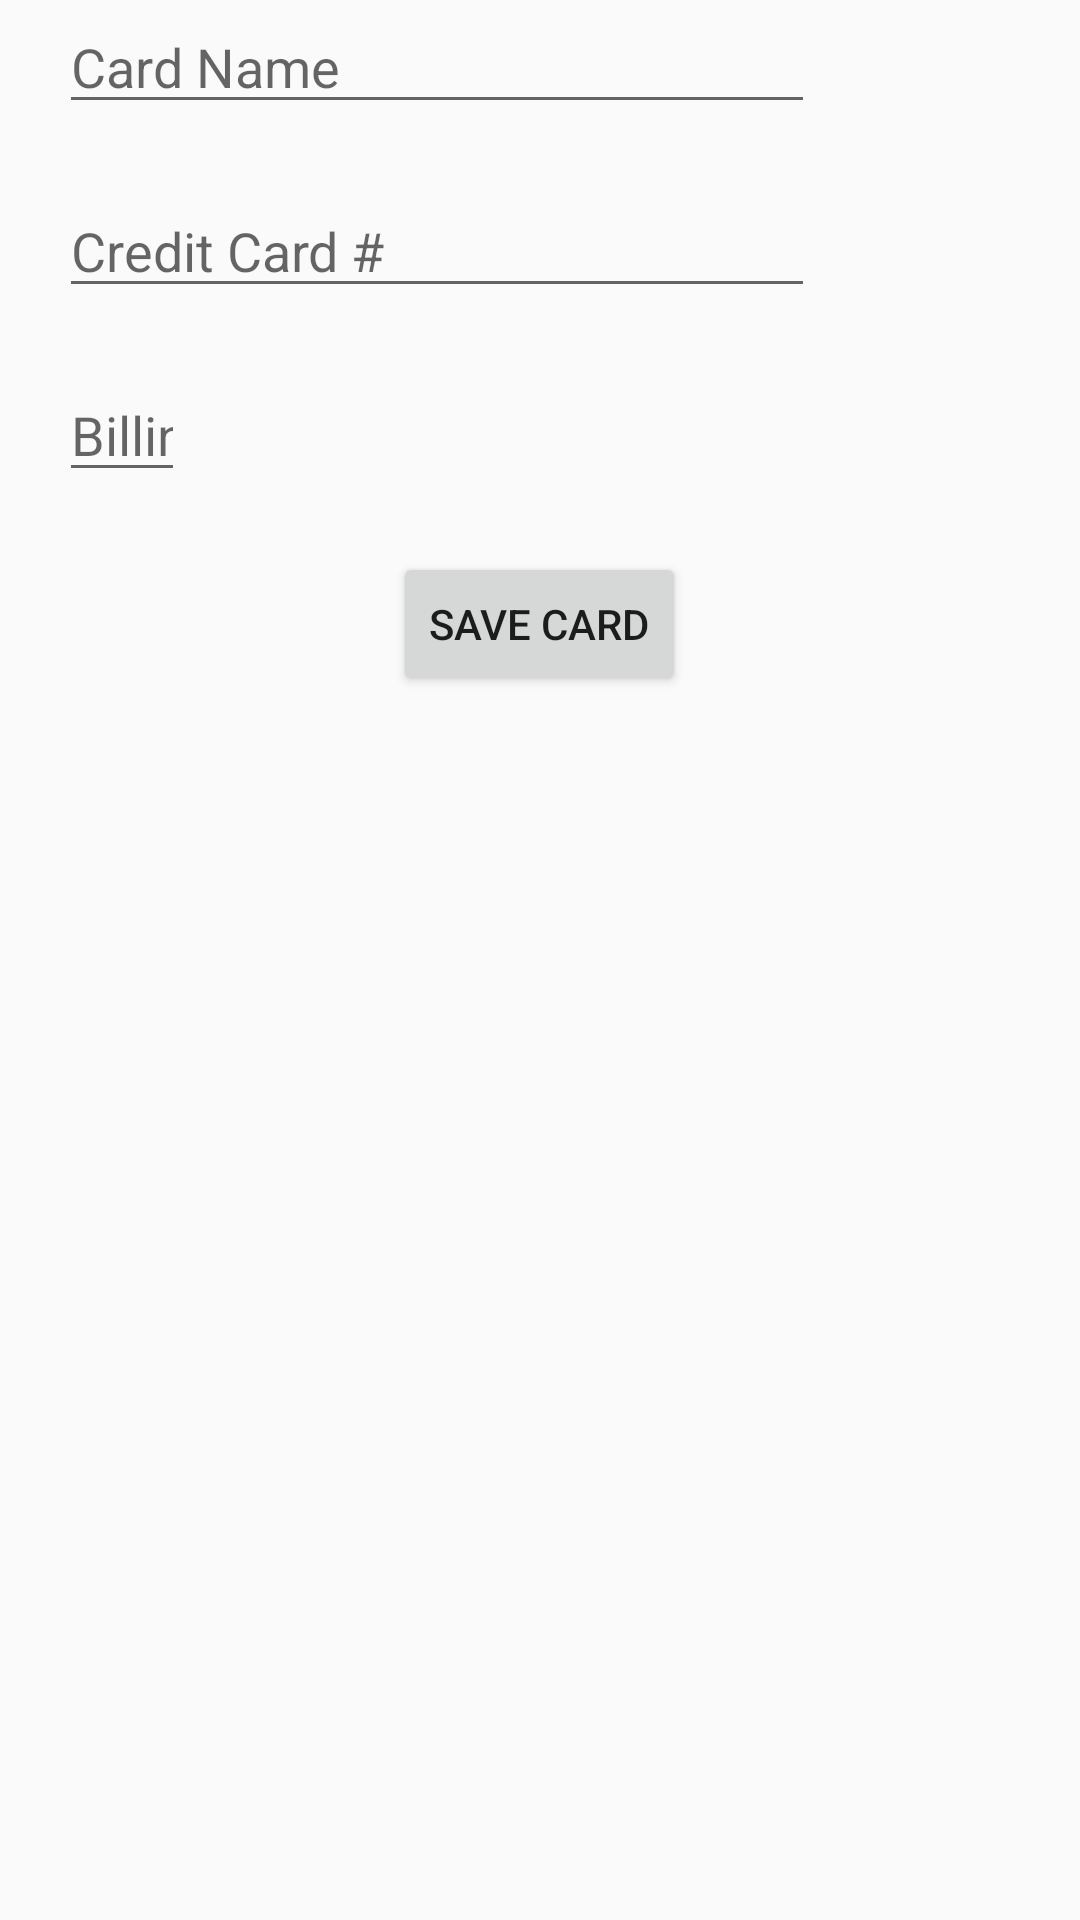

The Android layout XML behind this screen, and the referenced resources:
<!-- AndroidManifest.xml: application theme AppTheme -->
<!-- res/layout/activity_main.xml -->
<?xml version="1.0" encoding="utf-8"?>
<RelativeLayout xmlns:android="http://schemas.android.com/apk/res/android"
    xmlns:tools="http://schemas.android.com/tools" android:layout_width="match_parent"
    android:layout_height="match_parent" android:paddingLeft="@dimen/activity_horizontal_margin"
    android:paddingRight="@dimen/activity_horizontal_margin"
    android:paddingTop="@dimen/activity_vertical_margin"
    android:paddingBottom="@dimen/activity_vertical_margin" tools:context=".MainActivity">

    <EditText
        android:layout_width="wrap_content"
        android:layout_height="wrap_content"
        android:id="@+id/txtCardName"
        android:maxLength="25"
        android:ems="12"
        android:layout_marginBottom="20dp"
        android:layout_marginLeft="20dp"
        android:hint="@string/strCardName" />

    <EditText
        android:layout_width="wrap_content"
        android:layout_height="wrap_content"
        android:id="@+id/txtCardNum"
        android:inputType="number"
        android:maxLength="16"
        android:ems="12"
        android:hint="@string/strCardNum"
        android:layout_below="@+id/txtCardName"
        android:layout_marginBottom="20dp"
        android:layout_alignLeft="@+id/txtCardName" />

    <EditText
        android:layout_width="wrap_content"
        android:layout_height="wrap_content"
        android:inputType="number"
        android:id="@+id/txtBillDate"
        android:ems="2"
        android:maxLength="2"
        android:hint="@string/strBillDate"
        android:layout_marginBottom="20dp"
        android:layout_below="@+id/txtCardNum"
        android:layout_alignLeft="@+id/txtCardNum" />

    <Button
        android:layout_width="wrap_content"
        android:layout_height="wrap_content"
        android:text="@string/strSaveCard"
        android:id="@+id/btnSaveCard"
        android:layout_marginBottom="20dp"
        android:layout_below="@+id/txtBillDate"
        android:layout_centerHorizontal="true" />

    <ListView
        android:layout_width="wrap_content"
        android:layout_height="wrap_content"
        android:id="@+id/lstSavedCards"
        android:layout_below="@+id/btnSaveCard"
        android:layout_centerHorizontal="true"
        android:choiceMode="singleChoice"
        android:background="#929292"
        android:focusableInTouchMode="true" />


</RelativeLayout>
<!-- resources referenced by this layout -->
<resources>
  <color name="black">#111111</color>
  <!-- drawable cell_shape (drawable) -->
  <?xml version="1.0" encoding="utf-8"?>
  <shape
      xmlns:android="http://schemas.android.com/apk/res/android"
      android:shape= "rectangle">
      <stroke android:width="1dp"  android:color="#0f0f09"/>
  </shape>
  <string name="strBillDate">Billing Date</string>
  <string name="strCardName">Card Name</string>
  <string name="strCardNum">Credit Card #</string>
  <string name="strSaveCard">Save Card</string>
  <style name="AppTheme" parent="Theme.AppCompat.Light.DarkActionBar">
          
          <item name="colorPrimary">@color/colorPrimary</item>
          <item name="colorPrimaryDark">@color/colorPrimaryDark</item>
          <item name="colorAccent">@color/colorAccent</item>
          
      </style>
  <color name="colorPrimary">#3F51B5</color>
  <color name="colorPrimaryDark">#303F9F</color>
  <color name="colorAccent">#FF4081</color>
</resources>
